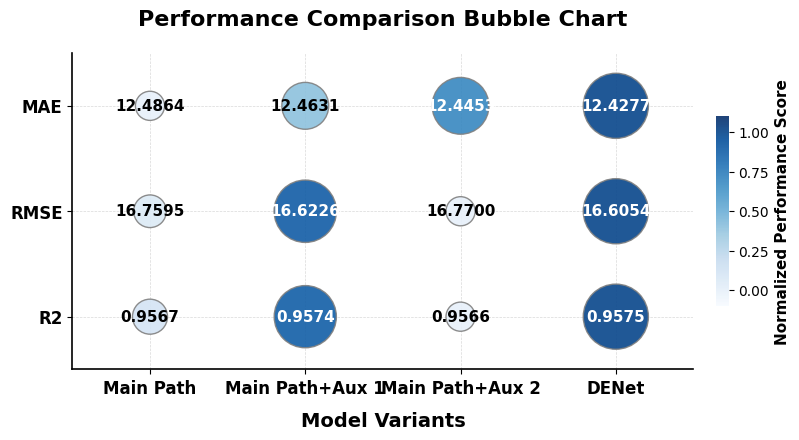

Write Python code to recreate this figure.
import matplotlib.pyplot as plt
import pandas as pd
import numpy as np
import matplotlib.colors as mcolors

# ==========================================
# 0. Backend Configuration (Avoid errors in server environment)
# ==========================================
plt.switch_backend('Agg')

# ==========================================
# 1. Data Preparation
# ==========================================
data = {
    'Model': ['Main Path', 'Main Path+Aux 1', 'Main Path+Aux 2', 'DENet'],
    'MAE': [12.4864, 12.4631, 12.4453, 12.4277],
    'RMSE': [16.7595, 16.6226, 16.7700, 16.6054],
    'R2': [0.9567, 0.9574, 0.9566, 0.9575]
}

df = pd.DataFrame(data)

# Convert data to long format for scatter plot visualization
df_melt = df.melt(id_vars='Model', var_name='Metric', value_name='Value')


# ==========================================
# 2. Calculate Normalized Scores (for bubble size and color control)
# ==========================================
# Scoring logic definition:
# MAE/RMSE: Smaller values are better -> (Max - x) / (Max - Min)
# R2:       Larger values are better -> (x - Min) / (Max - Min)
def calculate_score(row):
    metric_data = df[row['Metric']]
    if row['Metric'] in ['MAE', 'RMSE']:
        return (metric_data.max() - row['Value']) / (metric_data.max() - metric_data.min())
    else:  # R2
        return (row['Value'] - metric_data.min()) / (metric_data.max() - metric_data.min())


df_melt['Score'] = df_melt.apply(calculate_score, axis=1)

# Prevent bubbles from disappearing or being too small due to zero scores
# Mapping range: [0, 1] -> [0.2, 1.0] (Ensure worst model still has visible bubbles)
df_melt['Plot_Size'] = 0.2 + 0.8 * df_melt['Score']

# ==========================================
# 3. SCI-style Plot Configuration
# ==========================================
# Font settings
plt.rcParams['font.family'] = 'serif'
plt.rcParams['font.serif'] = ['Times New Roman']
plt.rcParams['axes.unicode_minus'] = False
plt.rcParams['mathtext.fontset'] = 'stix'

# Create figure (adjust aspect ratio to optimize spacing)
fig, ax = plt.subplots(figsize=(8.5, 4.5), dpi=300)

# Map coordinate axes
metrics = ['MAE', 'RMSE', 'R2']  # Y-axis order
models = df['Model'].tolist()  # X-axis order

# Generate coordinate grid
x_mapping = {model: i for i, model in enumerate(models)}
y_mapping = {metric: i for i, metric in enumerate(metrics)}

# Extract plotting data
x = df_melt['Model'].map(x_mapping)
y = df_melt['Metric'].map(y_mapping)
s = df_melt['Plot_Size'] * 2200  # Bubble base size coefficient, adjustable
c = df_melt['Score']  # Color mapping value

# Draw bubbles (Scatter Plot)
# cmap: Use gradient colors like 'Blues', 'GnBu' or 'PuBu'
scatter = ax.scatter(
    x, y,
    s=s,
    c=c,
    cmap='Blues',
    alpha=0.9,  # Slight transparency
    edgecolors='gray',  # Bubble edge color
    linewidth=1.0,  # Edge width
    vmin=-0.1, vmax=1.1  # Adjust color range to avoid invisible lightest color
)

# ==========================================
# 4. Detailed Beautification and Annotation
# ==========================================

# Add value labels
for i, row in df_melt.iterrows():
    # Determine text color: white text for dark bubbles, black text for light bubbles
    text_color = 'white' if row['Score'] > 0.5 else 'black'
    font_weight = 'bold' if row['Score'] > 0.9 else 'normal'  # Bold optimal results

    ax.text(
        x_mapping[row['Model']],
        y_mapping[row['Metric']],
        f"{row['Value']:.4f}",
        ha='center',
        va='center',
        fontsize=11,
        color=text_color,
        weight='bold',  # Unified bold for better clarity
        fontname='Times New Roman'
    )

# Set axis range (leave some margin)
ax.set_xlim(-0.5, len(models) - 0.5)
ax.set_ylim(-0.5, len(metrics) - 0.5)

# Set axis labels
ax.set_xticks(range(len(models)))
ax.set_xticklabels(models, fontsize=12, weight='bold')
ax.set_yticks(range(len(metrics)))
ax.set_yticklabels(metrics, fontsize=12, weight='bold')

# Reverse Y-axis to place MAE at the top (consistent with table reading habits, optional)
ax.invert_yaxis()

# Axis labels
ax.set_xlabel('Model Variants', fontsize=14, weight='bold', labelpad=10)
# ax.set_ylabel('Metrics', fontsize=14, weight='bold', labelpad=10) # Ylabel can usually be omitted here

# Grid line settings (place at the bottom layer)
ax.set_axisbelow(True)
ax.grid(color='gray', linestyle='--', linewidth=0.5, alpha=0.3)

# Remove top and right borders
ax.spines['top'].set_visible(False)
ax.spines['right'].set_visible(False)
ax.spines['left'].set_linewidth(1.2)
ax.spines['bottom'].set_linewidth(1.2)

# Add Colorbar - Optional, for explaining color intensity
cbar = plt.colorbar(scatter, ax=ax, shrink=0.6, aspect=15, pad=0.03)
cbar.set_label('Normalized Performance Score', fontsize=11, weight='bold')
cbar.outline.set_linewidth(0)  # Remove colorbar border

# Title
ax.set_title(
    'Performance Comparison Bubble Chart',
    fontsize=16,
    weight='bold',
    pad=20
)

# ==========================================
# 5. Save Image
# ==========================================
plt.tight_layout()  # Automatic tight layout

output_file = 'bubble_heatmap_sci.png'
pdf_file = 'bubble_heatmap_sci.pdf'

plt.savefig(output_file, dpi=300, bbox_inches='tight', transparent=False)
plt.savefig(pdf_file, dpi=300, bbox_inches='tight', transparent=False)

print(f"SCI-level bubble heatmap saved to: {output_file} (PNG & PDF)")
